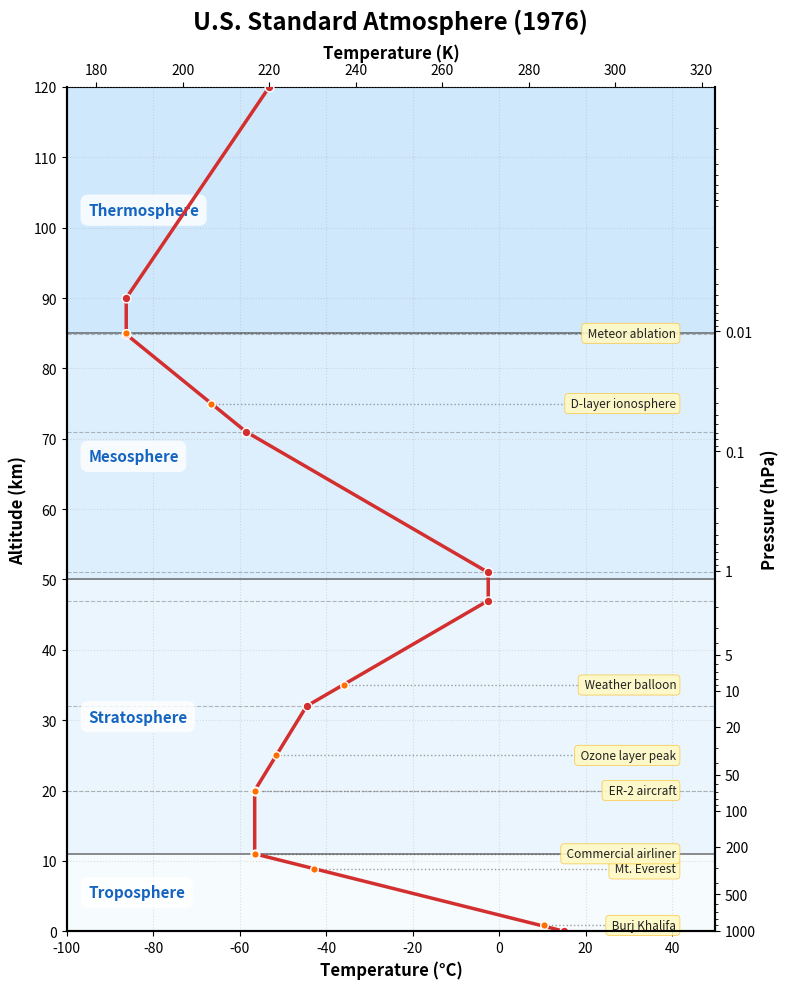

Reproduce this figure in Python.
#date: 2025-12-17T17:15:18Z
#url: https://api.github.com/gists/3f0c12324a3962165ea2607ee26f641f
# [redacted]

import numpy as np
import matplotlib.pyplot as plt
import matplotlib.ticker as mticker
from matplotlib.patches import Rectangle

# Replicate Figure 1.9 (page 10) in Wallace and Hobbs 2nd Edition

# Standard atmosphere data (U.S. Standard Atmosphere 1976)
# https://en.wikipedia.org/wiki/U.S._Standard_Atmosphere
LEVELS_M = np.array([0, 11000, 20000, 32000, 47000, 51000, 71000, 84852, 90000, 120000])
TEMPS_K = np.array(
    [288.15, 216.65, 216.65, 228.65, 270.65, 270.65, 214.65, 186.946, 186.946, 220]
)

# Atmospheric layer definitions
LAYERS = [
    (0, 11, "Troposphere", "#e3f2fd"),
    (11, 50, "Stratosphere", "#bbdefb"),
    (50, 85, "Mesosphere", "#90caf9"),
    (85, 120, "Thermosphere", "#64b5f6"),
]

# Notable altitude features
FEATURES = {
    "Burj Khalifa": 0.83,
    "Mt. Everest": 8.85,
    "Commercial airliner": 11,
    "ER-2 aircraft": 20,
    "Ozone layer peak": 25,
    "Weather balloon": 35,
    "D-layer ionosphere": 75,
    "Meteor ablation": 85,
}

# Scale height for pressure approximation
SCALE_HEIGHT_KM = 7.4


def create_atmosphere_plot():
    """Create enhanced atmospheric profile visualization."""
    # Convert units
    z_km = LEVELS_M / 1000
    T_C = TEMPS_K - 273.15

    # Interpolate for smooth temperature profile
    z_fine = np.linspace(z_km.min(), z_km.max(), 500)
    T_fine = np.interp(z_fine, z_km, T_C)

    # Calculate pressure using scale height approximation
    p_hPa = 1013.25 * np.exp(-z_fine / SCALE_HEIGHT_KM)

    # Create figure with better proportions
    fig, ax = plt.subplots(figsize=(8, 10), dpi=120)

    # Add colored layer backgrounds
    for z0, z1, name, color in LAYERS:
        ax.add_patch(
            Rectangle(
                (ax.get_xlim()[0] if ax.get_xlim()[0] != 0 else -100, z0),
                200,  # Wide enough to cover any temperature range
                z1 - z0,
                facecolor=color,
                alpha=0.3,
                zorder=0,
                edgecolor="none",
            )
        )

    # Plot main temperature profile
    ax.plot(T_fine, z_fine, color="#d32f2f", lw=2.5, label="Temperature", zorder=5)
    ax.scatter(
        T_C, z_km, color="#d32f2f", s=40, zorder=6, edgecolor="white", linewidth=1
    )

    # Layer boundaries
    for zb in [11, 50, 85]:
        ax.axhline(zb, color="#424242", lw=1.2, ls="-", alpha=0.7, zorder=3)

    # Tropopause and stratopause (major boundaries)
    for zb in [20, 32, 47, 51, 71, 84.852]:
        ax.axhline(zb, color="#757575", lw=0.8, ls="--", alpha=0.5, zorder=2)

    # Layer labels
    for z0, z1, name, _ in LAYERS:
        ax.text(
            -95,
            (z0 + z1) / 2,
            name,
            va="center",
            ha="left",
            fontsize=11,
            fontweight="bold",
            color="#1565c0",
            bbox=dict(
                boxstyle="round,pad=0.5", facecolor="white", alpha=0.8, edgecolor="none"
            ),
        )

    # Feature annotations on the right side
    for label, z in FEATURES.items():
        x_temp = T_fine[np.argmin(np.abs(z_fine - z))]
        x_label = 40  # Fixed position on right side, inside axis

        ax.plot(
            [x_temp, x_label],
            [z, z],
            color="#616161",
            ls=":",
            lw=1,
            alpha=0.6,
            zorder=1,
        )
        ax.scatter(
            x_temp,
            z,
            color="#ff6f00",
            s=30,
            zorder=6,
            marker="o",
            edgecolor="white",
            linewidth=1,
        )
        ax.text(
            x_label + 1,
            z,
            f" {label}",
            va="center",
            ha="right",
            fontsize=8.5,
            color="#212121",
            bbox=dict(
                boxstyle="round,pad=0.3",
                facecolor="#fff9c4",
                alpha=0.9,
                edgecolor="#fbc02d",
                linewidth=0.5,
            ),
        )

    # Axes configuration
    ax.set_ylim(0, 120)
    ax.set_xlim(-100, 50)
    ax.set_xlabel("Temperature (°C)", fontsize=12, fontweight="bold")
    ax.set_ylabel("Altitude (km)", fontsize=12, fontweight="bold")
    ax.set_yticks(range(0, 121, 10))
    ax.grid(axis="both", alpha=0.3, ls=":", color="#9e9e9e")

    # Secondary temperature axis (Kelvin)
    secax = ax.secondary_xaxis(
        "top", functions=(lambda C: C + 273.15, lambda K: K - 273.15)
    )
    secax.set_xlabel("Temperature (K)", fontsize=12, fontweight="bold")
    secax.tick_params(labelsize=10)

    # Pressure axis
    ax2 = ax.twinx()
    ax2.set_yscale("log")
    ax2.set_ylim(p_hPa.max(), p_hPa.min())
    ax2.set_ylabel("Pressure (hPa)", fontsize=12, fontweight="bold")
    ax2.set_yticks([1000, 500, 200, 100, 50, 20, 10, 5, 1, 0.1, 0.01])
    ax2.yaxis.set_major_formatter(mticker.FuncFormatter(lambda y, _: f"{y:.5g}"))
    ax2.tick_params(labelsize=10)

    # Styling
    ax.tick_params(labelsize=10)
    ax.spines["top"].set_visible(False)
    ax2.spines["top"].set_visible(False)
    for spine in ["left", "right", "bottom"]:
        ax.spines[spine].set_linewidth(1.5)
        ax2.spines[spine].set_linewidth(1.5)

    # Title
    ax.set_title(
        "U.S. Standard Atmosphere (1976)",
        fontsize="xx-large",
        fontweight="bold",
        pad=10,
    )

    plt.tight_layout()
    return fig


# Generate the plot
fig = create_atmosphere_plot()
plt.show()
